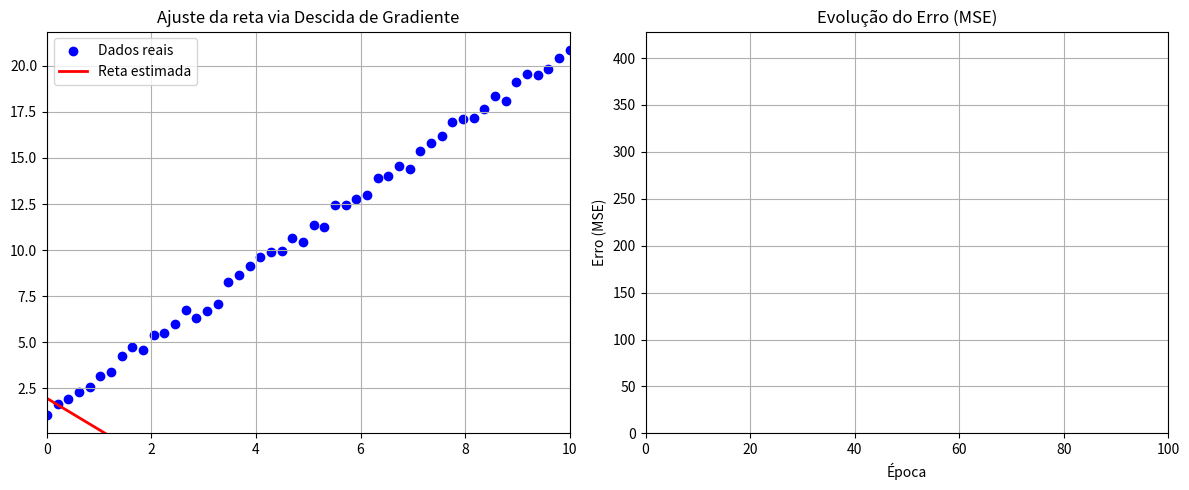
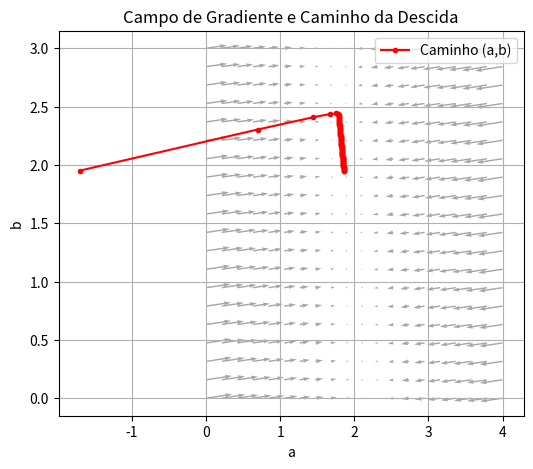

Recreate these plots in Python, in order.
import numpy as np
import matplotlib.pyplot as plt
from matplotlib.animation import FuncAnimation

# ==== 1. Dados simulados ====
np.random.seed(0)
X = np.linspace(0, 10, 50)
ruido = np.random.uniform(-0.5, 0.5, size=X.shape)
Y = 2 * X + 1 + ruido   # função real: y = 2x + 1 + ruído

# ==== 2. Funções auxiliares ====
def prever(a, b, x):
    return a * x + b

def mse(a, b, x, y):
    return np.mean((prever(a, b, x) - y)**2)

def gradiente(a, b, x, y):
    y_pred = prever(a, b, x)
    erro = y_pred - y
    da = (2/len(x)) * np.sum(erro * x)
    db = (2/len(x)) * np.sum(erro)
    return da, db

# ==== 3. Hiperparâmetros ====
alpha = 0.01     # taxa de aprendizado
epocas = 100

# ==== 4. Inicialização ====
a, b = np.random.randn(2)
historico = [(a, b, mse(a, b, X, Y))]

# ==== 5. Treinamento ====
for _ in range(epocas):
    da, db = gradiente(a, b, X, Y)
    a -= alpha * da
    b -= alpha * db
    historico.append((a, b, mse(a, b, X, Y)))

# ==== 6. Preparar visualização ====
fig, (ax1, ax2) = plt.subplots(1, 2, figsize=(12, 5))
a_hist, b_hist, J_hist = zip(*historico)

# Configuração do primeiro gráfico (reta ajustando aos dados)
ax1.scatter(X, Y, color='blue', label='Dados reais')
linha, = ax1.plot([], [], 'r-', lw=2, label='Reta estimada')
ax1.set_xlim(0, 10)
ax1.set_ylim(min(Y)-1, max(Y)+1)
ax1.set_title('Ajuste da reta via Descida de Gradiente')
ax1.legend()
ax1.grid(True)

# Configuração do segundo gráfico (erro ao longo das iterações)
ax2.set_xlim(0, epocas)
ax2.set_ylim(0, max(J_hist))
ax2.set_title('Evolução do Erro (MSE)')
linha_erro, = ax2.plot([], [], 'g-', lw=2)
ax2.set_xlabel('Época')
ax2.set_ylabel('Erro (MSE)')
ax2.grid(True)

# ==== 7. Função de animação ====
def update(frame):
    a, b = a_hist[frame], b_hist[frame]
    y_pred = prever(a, b, X)
    linha.set_data(X, y_pred)
    linha_erro.set_data(range(frame+1), J_hist[:frame+1])
    return linha, linha_erro

anim = FuncAnimation(fig, update, frames=len(a_hist), interval=100, blit=True)
plt.tight_layout()
plt.show()



# Campo de gradiente (opcional)
A_vals = np.linspace(0, 4, 20)
B_vals = np.linspace(0, 3, 20)
AA, BB = np.meshgrid(A_vals, B_vals)

DA, DB = np.zeros_like(AA), np.zeros_like(BB)
for i in range(AA.shape[0]):
    for j in range(AA.shape[1]):
        da, db = gradiente(AA[i,j], BB[i,j], X, Y)
        DA[i,j], DB[i,j] = -da, -db  # direção de descida

plt.figure(figsize=(6,5))
plt.quiver(AA, BB, DA, DB, color='gray', alpha=0.7)
plt.plot(a_hist, b_hist, 'r.-', label='Caminho (a,b)')
plt.xlabel('a')
plt.ylabel('b')
plt.title('Campo de Gradiente e Caminho da Descida')
plt.legend()
plt.grid(True)
plt.show()
